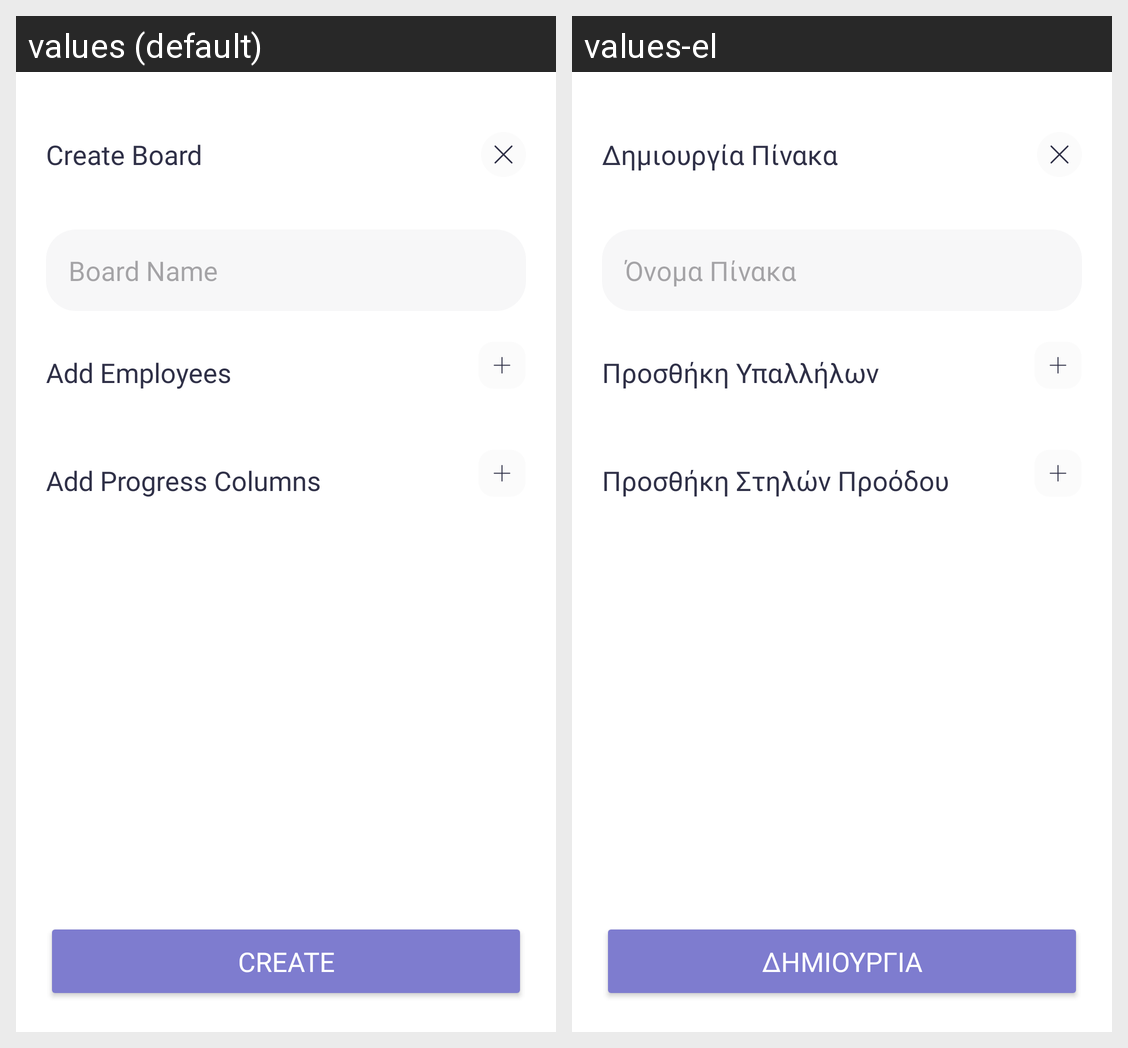

The Android screen above is rendered under two locales of the same app. Produce the string resources it draws, with the default and per-locale values.
Android screen res/layout/activity_create_board.xml rendered under 2 locales, left to right: values (default), values-el. Device: Nexus 5 (rendered at 1080×1920; each locale shown at half size, 540×960, under a caption strip naming it); theme Theme.RaiseUpAndroid.
Strings drawn on this screen, with the default value and each locale's value (text and hints the layout hard-codes, and strings that could not be matched under every locale, appear in the picture but are not listed):

create_board
  values: Create Board
  values-el: Δημιουργία Πίνακα

board_name
  values: Board Name
  values-el: Όνομα Πίνακα

add_employees
  values: Add Employees
  values-el: Προσθήκη Υπαλλήλων

add_progress_columns
  values: Add Progress Columns
  values-el: Προσθήκη Στηλών Προόδου

create
  values: Create
  values-el: Δημιουργία
